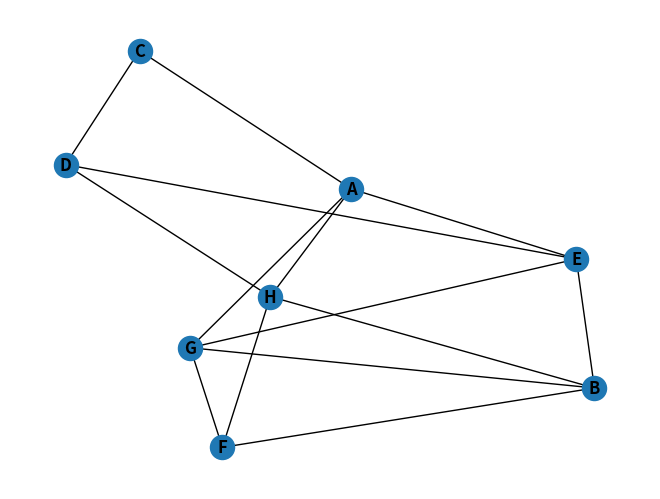

Python code for this plot:
import random
import networkx as nx
import matplotlib.pyplot as plt

def generation(size):
    array = [[0 for x in range(size)] for y in range(size)]
    for i in range(size):
        for j in range(i+1, size):
            array[i][j] = random.randint(0, 1)
            array[j][i] = array[i][j]
    return array

def checkmatrix(array):
    for row in array:
        count = sum(row)
        if not (count >= 2 and count <= 4):
            return False
    return True

def savegraph(resultmatrix):
    letters = ['A', 'B', 'C', 'D', 'E', 'F', 'G', 'H']
    random.shuffle(letters)
    nums = []

    G = nx.Graph()

    for i in range(len(resultmatrix)):
        G.add_node(i)
        nums.append(i)

    answer = dict(zip(nums, letters))

    for i in range(len(resultmatrix)):
        for j in range(i + 1, len(resultmatrix)):
            if resultmatrix[i][j] == 1:
                G.add_edge(i, j)

    pos = nx.spring_layout(G)
    nx.draw(G, pos, with_labels=True, font_weight='bold', font_size=12, labels=answer)
    plt.savefig('graph.png')

    return answer

size = 8
resultmatrix = generation(size)
while not checkmatrix(resultmatrix):
    resultmatrix = generation(size)

print(resultmatrix)
for i in resultmatrix:
    print(i)
print(savegraph(resultmatrix))
